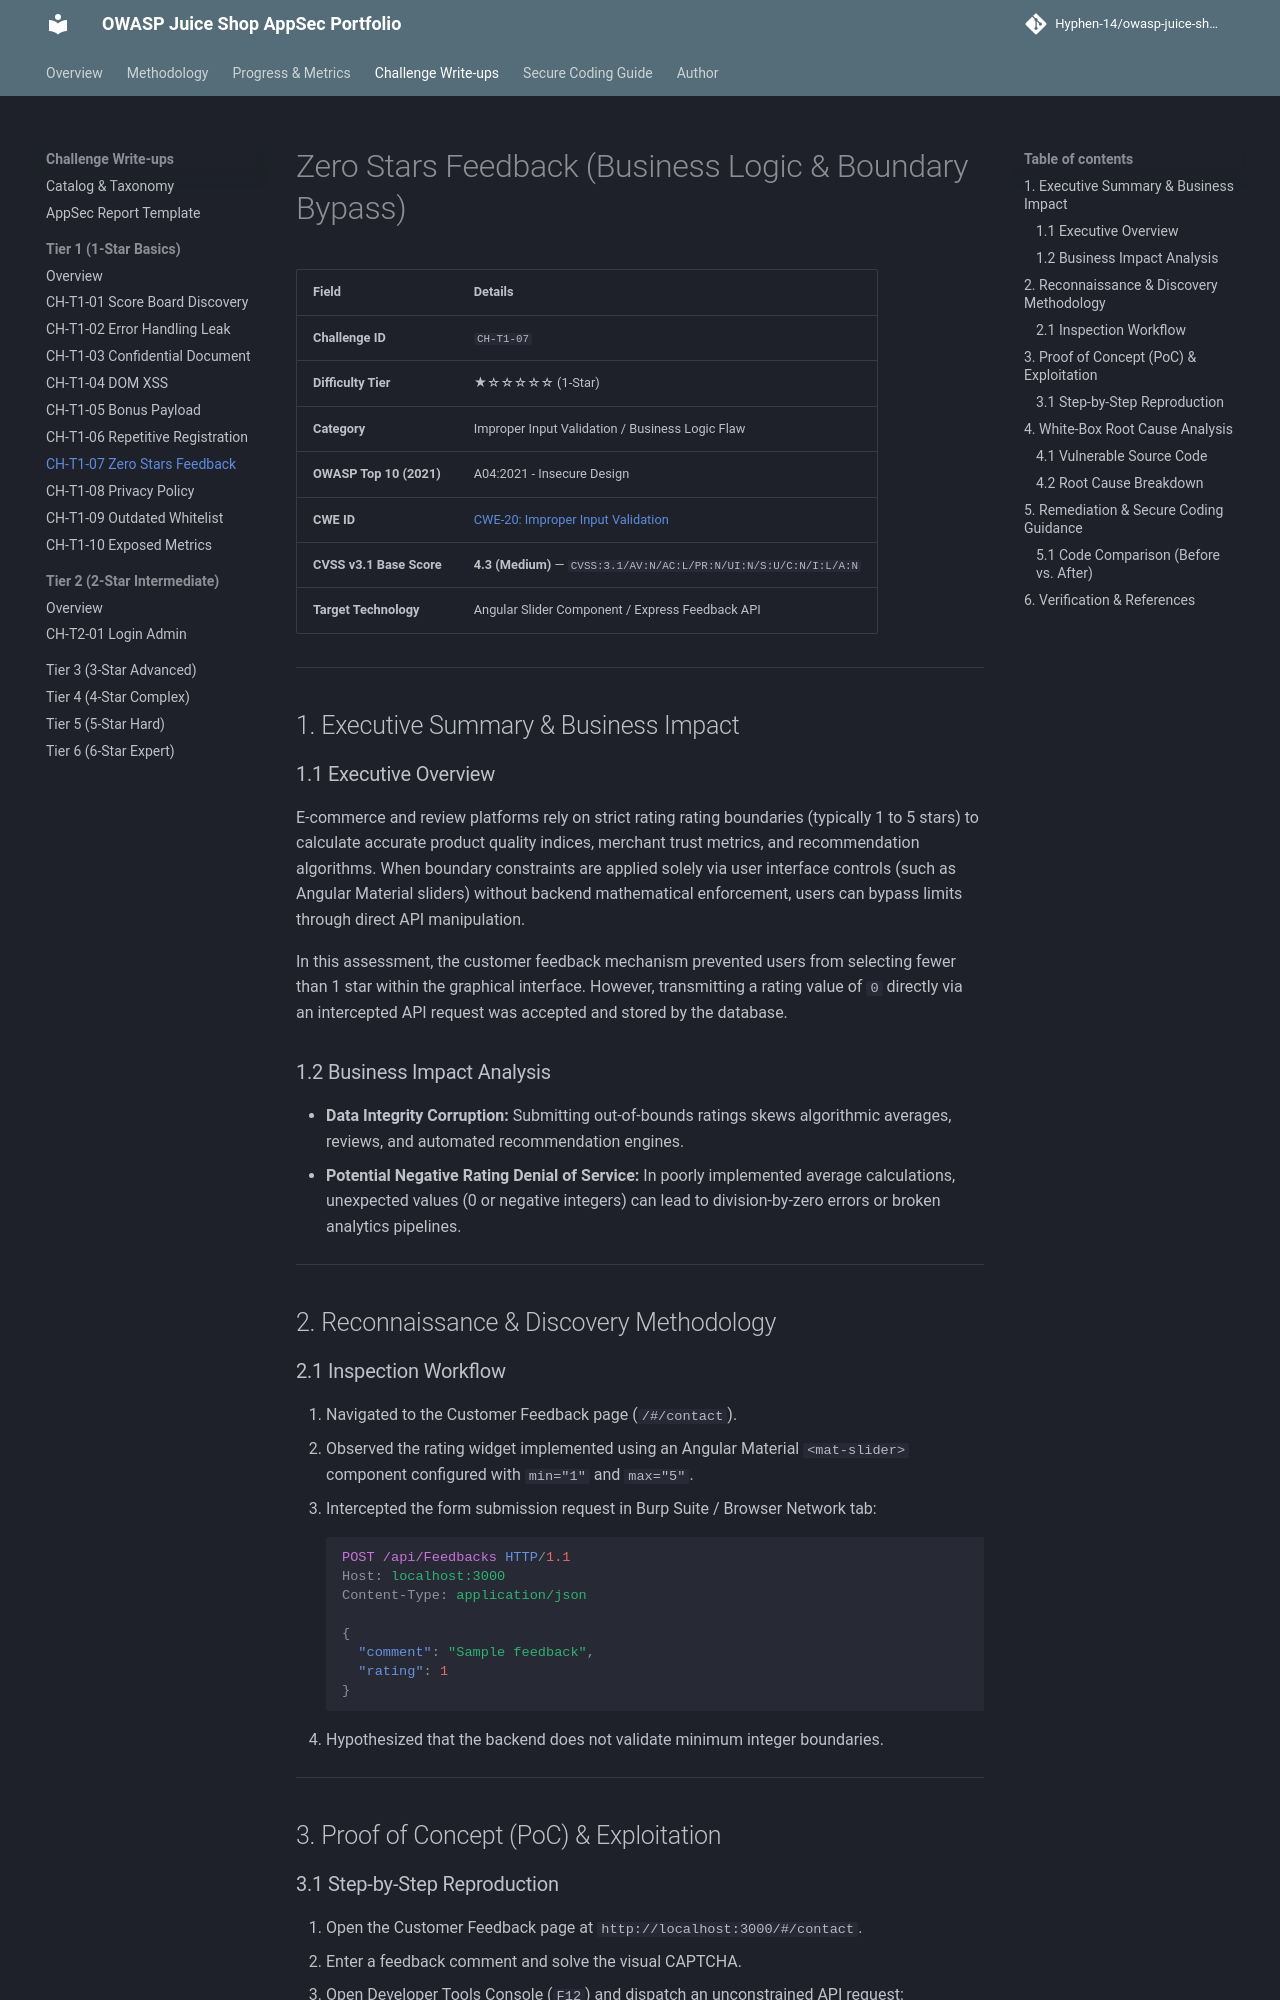

repository: Hyphen-14/owasp-juice-shop-security-audit · page: challenges/tier-1/zero-stars/index.html · generator: mkdocs

# Zero Stars Feedback (Business Logic & Boundary Bypass)

| Field | Details |
| :--- | :--- |
| **Challenge ID** | `CH-T1-07` |
| **Difficulty Tier** | ★☆☆☆☆☆ (1-Star) |
| **Category** | Improper Input Validation / Business Logic Flaw |
| **OWASP Top 10 (2021)**| A04:2021 - Insecure Design |
| **CWE ID** | [CWE-20: Improper Input Validation](https://cwe.mitre.org/data/definitions/20.html) |
| **CVSS v3.1 Base Score**| **4.3 (Medium)** — `CVSS:3.1/AV:N/AC:L/PR:N/UI:N/S:U/C:N/I:L/A:N` |
| **Target Technology** | Angular Slider Component / Express Feedback API |

---

## 1. Executive Summary & Business Impact

### 1.1 Executive Overview
E-commerce and review platforms rely on strict rating rating boundaries (typically 1 to 5 stars) to calculate accurate product quality indices, merchant trust metrics, and recommendation algorithms. When boundary constraints are applied solely via user interface controls (such as Angular Material sliders) without backend mathematical enforcement, users can bypass limits through direct API manipulation.

In this assessment, the customer feedback mechanism prevented users from selecting fewer than 1 star within the graphical interface. However, transmitting a rating value of `0` directly via an intercepted API request was accepted and stored by the database.

### 1.2 Business Impact Analysis
- **Data Integrity Corruption:** Submitting out-of-bounds ratings skews algorithmic averages, reviews, and automated recommendation engines.
- **Potential Negative Rating Denial of Service:** In poorly implemented average calculations, unexpected values (0 or negative integers) can lead to division-by-zero errors or broken analytics pipelines.

---

## 2. Reconnaissance & Discovery Methodology

### 2.1 Inspection Workflow
1. Navigated to the Customer Feedback page (`/#/contact`).
2. Observed the rating widget implemented using an Angular Material `<mat-slider>` component configured with `min="1"` and `max="5"`.
3. Intercepted the form submission request in Burp Suite / Browser Network tab:
   ```http
   POST /api/Feedbacks HTTP/1.1
   Host: localhost:3000
   Content-Type: application/json

   {
     "comment": "Sample feedback",
     "rating": 1
   }
   ```
4. Hypothesized that the backend does not validate minimum integer boundaries.

---
